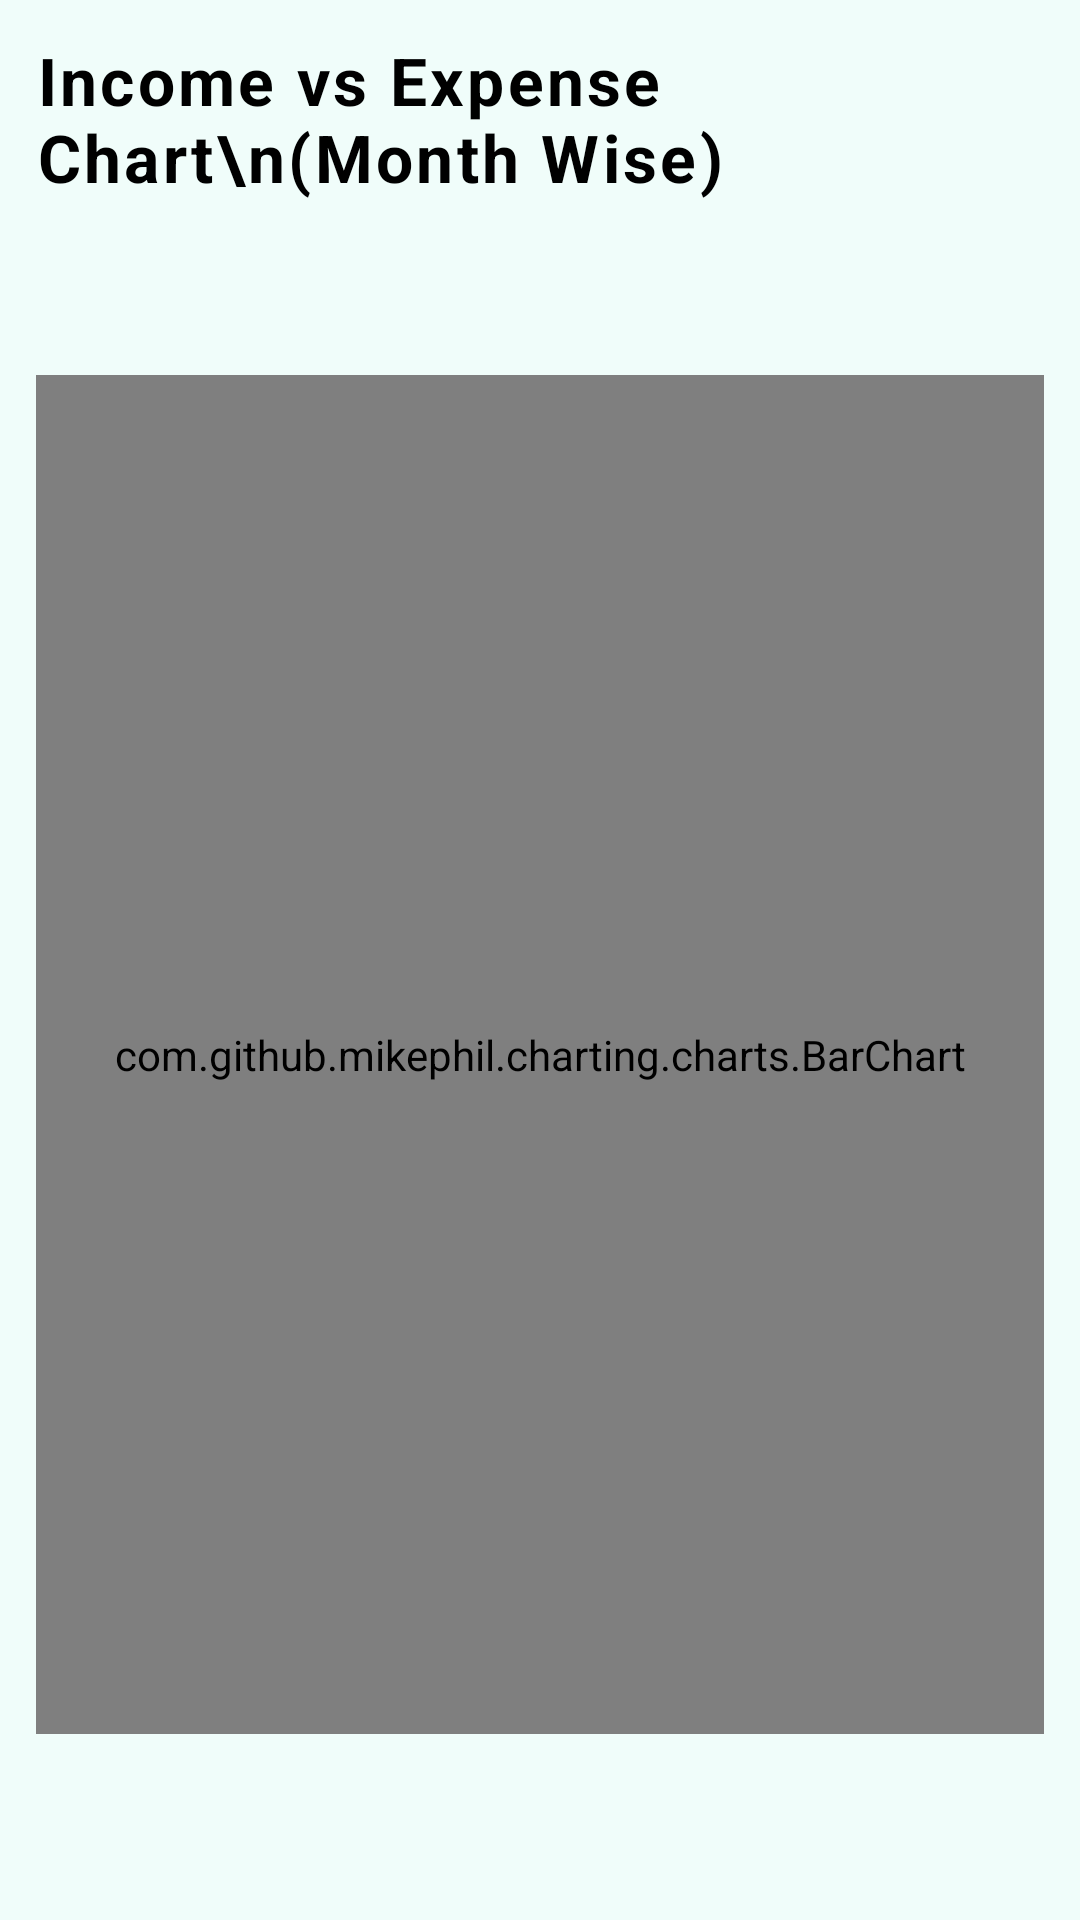

Layout XML and referenced resources for this Android screen:
<!-- AndroidManifest.xml: application theme Theme.Finango -->
<!-- res/layout/fragment_page_bar.xml -->
<?xml version="1.0" encoding="utf-8"?>
<FrameLayout xmlns:android="http://schemas.android.com/apk/res/android"
    android:layout_width="match_parent"
    android:layout_height="match_parent"
    android:padding="12dp">

    <LinearLayout
        android:orientation="vertical"
        android:layout_width="match_parent"
        android:layout_height="match_parent">

        <TextView
            android:id="@+id/tvInfoBar"
            android:layout_width="match_parent"
            android:layout_height="wrap_content"
            android:text="Income vs Expense Chart\n(Month Wise)"
            android:textSize="22sp"
            android:letterSpacing=".05"
            android:textStyle="bold"
            android:textColor="@color/black"
            android:paddingBottom="8dp"/>

        <com.github.mikephil.charting.charts.BarChart
            android:id="@+id/barMonthlyIncomeExpense"
            android:layout_width="match_parent"
            android:layout_marginTop="50dp"
            android:layout_height="0dp"
            android:layout_weight="1"
            android:layout_marginBottom="50dp"/>
    </LinearLayout>
</FrameLayout>
<!-- resources referenced by this layout -->
<resources>
  <color name="black">#FF000000</color>
  <style name="Theme.Finango" parent="Theme.MaterialComponents.DayNight.NoActionBar">
  
  
          
          <item name="colorPrimary">@color/aqua_primary</item>
          <item name="colorPrimaryVariant">@color/income_teal</item>
          <item name="colorOnPrimary">@color/white</item>
  
          
          <item name="colorSecondary">@color/expense_cyan</item>
          <item name="colorSecondaryVariant">@color/text_primary</item>
          <item name="colorOnSecondary">@color/white</item>
  
          
          <item name="android:colorBackground">@color/bg_light</item>
          <item name="colorOnBackground">@color/text_primary</item>
  
          
          <item name="colorSurface">@color/white</item>
          <item name="colorOnSurface">@color/text_primary</item>
  
          
          <item name="android:statusBarColor">?attr/colorPrimaryVariant</item>
  
          
          <item name="android:navigationBarColor">@color/bg_light</item>
      </style>
  <color name="aqua_primary">#0EA5E9</color>
  <color name="income_teal">#14B8A6</color>
  <color name="white">#FFFFFFFF</color>
  <color name="expense_cyan">#06B6D4</color>
  <color name="text_primary">#0F172A</color>
  <color name="bg_light">#F0FDFA</color>
</resources>
